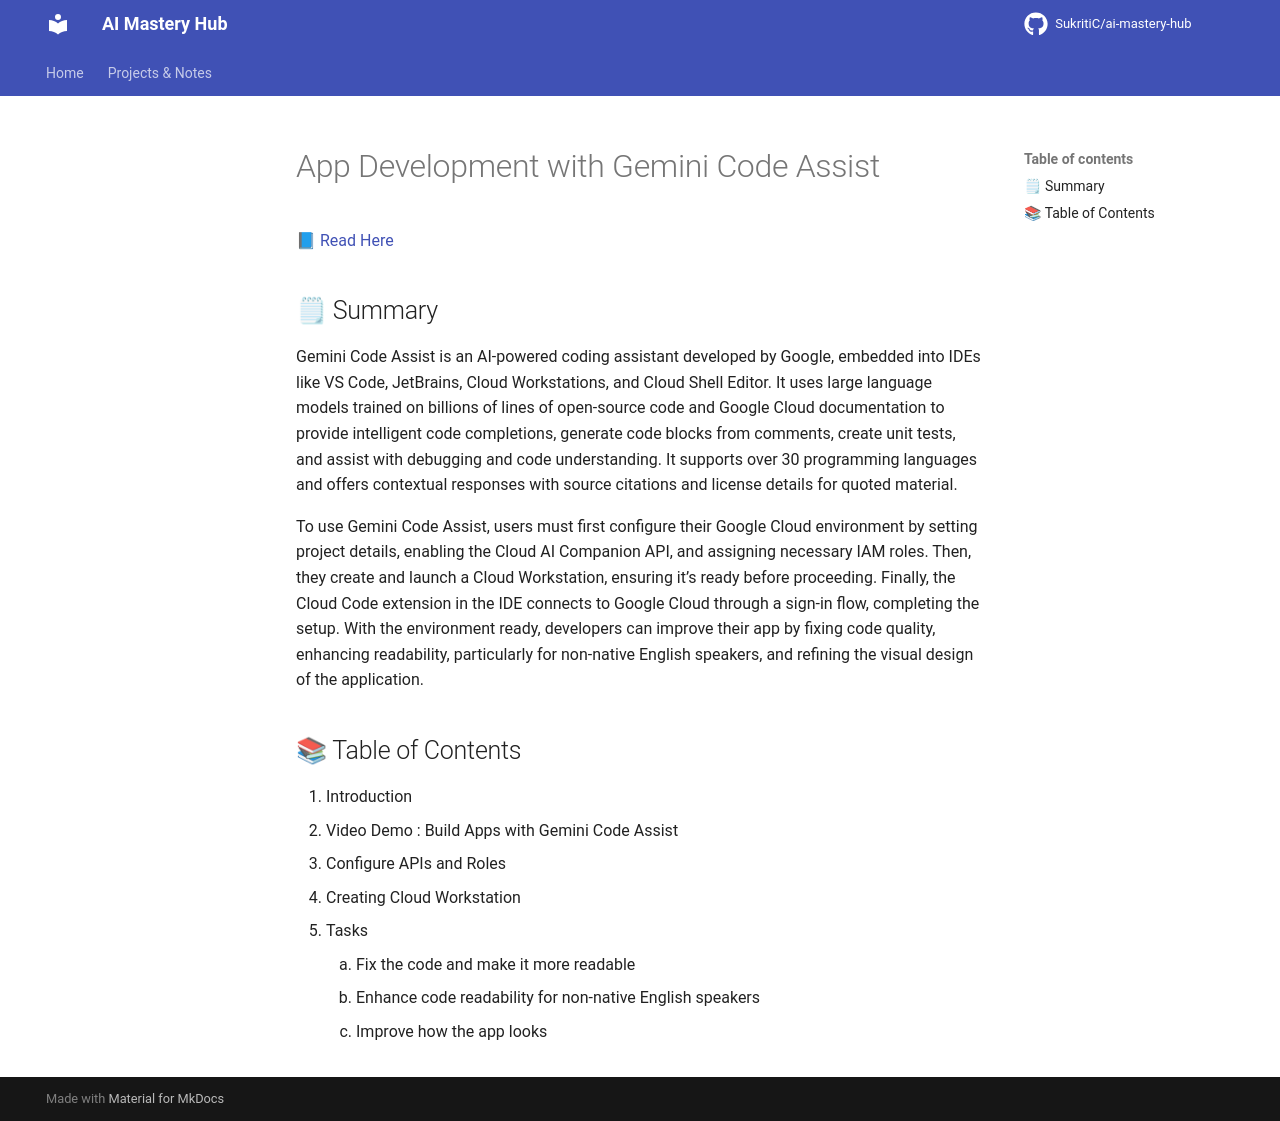

repository: Suraj9324/ai-mastery-hub · page: notes/01-google-agentspace/gemini-code-assist/gemini-code-assist/index.html · generator: mkdocs

# App Development with Gemini Code Assist

📘 <a href='https://fern-stop-81f.notion.site/Streamline-App-Development-with-Gemini-Code-Assist-24013f9f5c0380beb27bf2c72608a195'> Read Here </a> 


## 🗒 Summary
<p>Gemini Code Assist is an AI-powered coding assistant developed by Google, embedded into IDEs like VS Code, JetBrains, Cloud Workstations, and Cloud Shell Editor. It uses large language models trained on billions of lines of open-source code and Google Cloud documentation to provide intelligent code completions, generate code blocks from comments, create unit tests, and assist with debugging and code understanding. It supports over 30 programming languages and offers contextual responses with source citations and license details for quoted material.</p>
<p>To use Gemini Code Assist, users must first configure their Google Cloud environment by setting project details, enabling the Cloud AI Companion API, and assigning necessary IAM roles. Then, they create and launch a Cloud Workstation, ensuring it’s ready before proceeding. Finally, the Cloud Code extension in the IDE connects to Google Cloud through a sign-in flow, completing the setup. With the environment ready, developers can improve their app by fixing code quality, enhancing readability, particularly for non-native English speakers, and refining the visual design of the application.</p>

## 📚 Table of Contents

1. Introduction
2. Video Demo : Build Apps with Gemini Code Assist 
   1. Configure APIs and Roles
   2. Creating Cloud Workstation
   3. Tasks
      1. Fix the code and make it more readable 
      2. Enhance code readability for non-native English speakers
      3. Improve how the app looks
